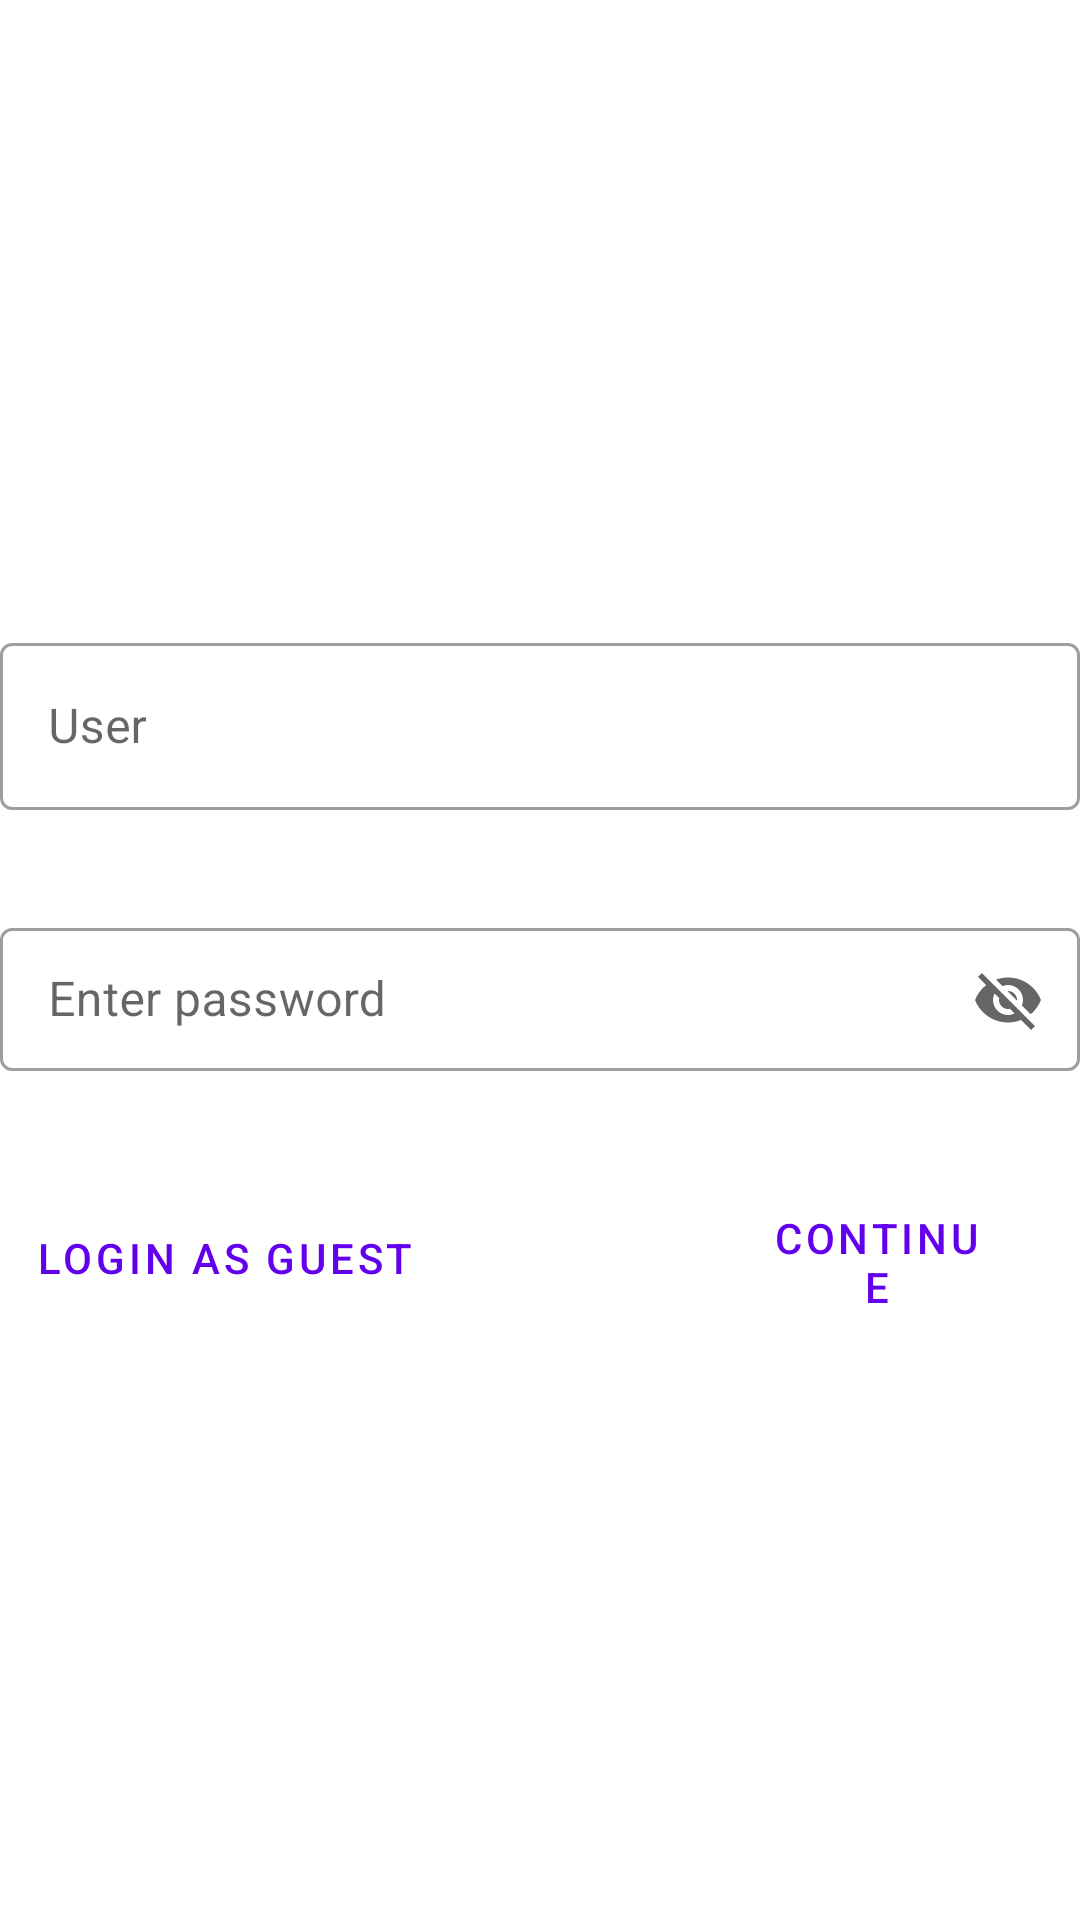

Android layout source for this screen:
<!-- AndroidManifest.xml: application theme Theme.SurveyExam -->
<!-- res/layout/activity_login.xml -->
<?xml version="1.0" encoding="utf-8"?>
<androidx.constraintlayout.widget.ConstraintLayout xmlns:android="http://schemas.android.com/apk/res/android"
    xmlns:app="http://schemas.android.com/apk/res-auto"
    xmlns:tools="http://schemas.android.com/tools"
    android:layout_width="match_parent"
    android:layout_height="match_parent">


    <Button
        android:id="@+id/cbutton"
        style="@style/Widget.MaterialComponents.Button.OutlinedButton.Icon"
        android:layout_width="0dp"
        android:layout_height="51dp"
        android:layout_marginTop="38dp"
        android:layout_marginEnd="16dp"
        android:text="Continue"
        app:layout_constraintEnd_toEndOf="parent"
        app:layout_constraintStart_toEndOf="@+id/lbutton"
        app:layout_constraintTop_toBottomOf="@+id/password_text" />


    <Button
        android:id="@+id/lbutton"
        style="@style/Widget.MaterialComponents.Button.OutlinedButton.Icon"
        android:layout_width="wrap_content"
        android:layout_height="wrap_content"
        android:layout_marginTop="38dp"
        android:layout_marginEnd="90dp"
        android:text="Login As Guest"
        app:layout_constraintEnd_toStartOf="@+id/cbutton"
        app:layout_constraintStart_toStartOf="parent"
        app:layout_constraintTop_toBottomOf="@+id/password_text" />

    <com.google.android.material.textfield.TextInputLayout
        android:id="@+id/password_text"
        style="@style/Widget.MaterialComponents.TextInputLayout.OutlinedBox.Dense"
        android:layout_width="0dp"
        android:layout_height="wrap_content"
        android:layout_marginTop="34dp"
        android:hint="Enter password"
        app:endIconMode="password_toggle"
        app:layout_constraintEnd_toEndOf="parent"
        app:layout_constraintStart_toStartOf="parent"
        app:layout_constraintTop_toBottomOf="@+id/user_text">

        <com.google.android.material.textfield.TextInputEditText
            android:id="@+id/password"
            android:layout_width="match_parent"
            android:layout_height="wrap_content" />
    </com.google.android.material.textfield.TextInputLayout>

    <com.google.android.material.textfield.TextInputLayout
        android:id="@+id/user_text"
        style="@style/Widget.MaterialComponents.TextInputLayout.OutlinedBox"
        android:layout_width="0dp"


        android:layout_height="wrap_content"
        android:layout_marginTop="209dp"
        android:hint="User"
        app:layout_constraintEnd_toEndOf="parent"
        app:layout_constraintStart_toStartOf="parent"
        app:layout_constraintTop_toTopOf="parent">

        <com.google.android.material.textfield.TextInputEditText
            android:id="@+id/user"
            android:layout_width="match_parent"
            android:layout_height="wrap_content" />
    </com.google.android.material.textfield.TextInputLayout>


</androidx.constraintlayout.widget.ConstraintLayout>
<!-- resources referenced by this layout -->
<resources>
  <style name="Theme.SurveyExam" parent="Theme.MaterialComponents.DayNight.DarkActionBar">
          
          <item name="colorPrimary">@color/purple_500</item>
          <item name="colorPrimaryVariant">@color/purple_700</item>
          <item name="colorOnPrimary">@color/white</item>
          
          <item name="colorSecondary">@color/teal_200</item>
          <item name="colorSecondaryVariant">@color/teal_700</item>
          <item name="colorOnSecondary">@color/black</item>
          
          <item name="android:statusBarColor">?attr/colorPrimaryVariant</item>
          
      </style>
  <!-- not gathered from this repository: default colours our renderer supplied (Android Studio template values) -->
  <color name="purple_500">#FF6200EE</color>
  <color name="purple_700">#FF3700B3</color>
  <color name="teal_200">#FF03DAC5</color>
  <color name="teal_700">#FF018786</color>
  <color name="black">#FF000000</color>
  <color name="white">#FFFFFFFF</color>
</resources>
